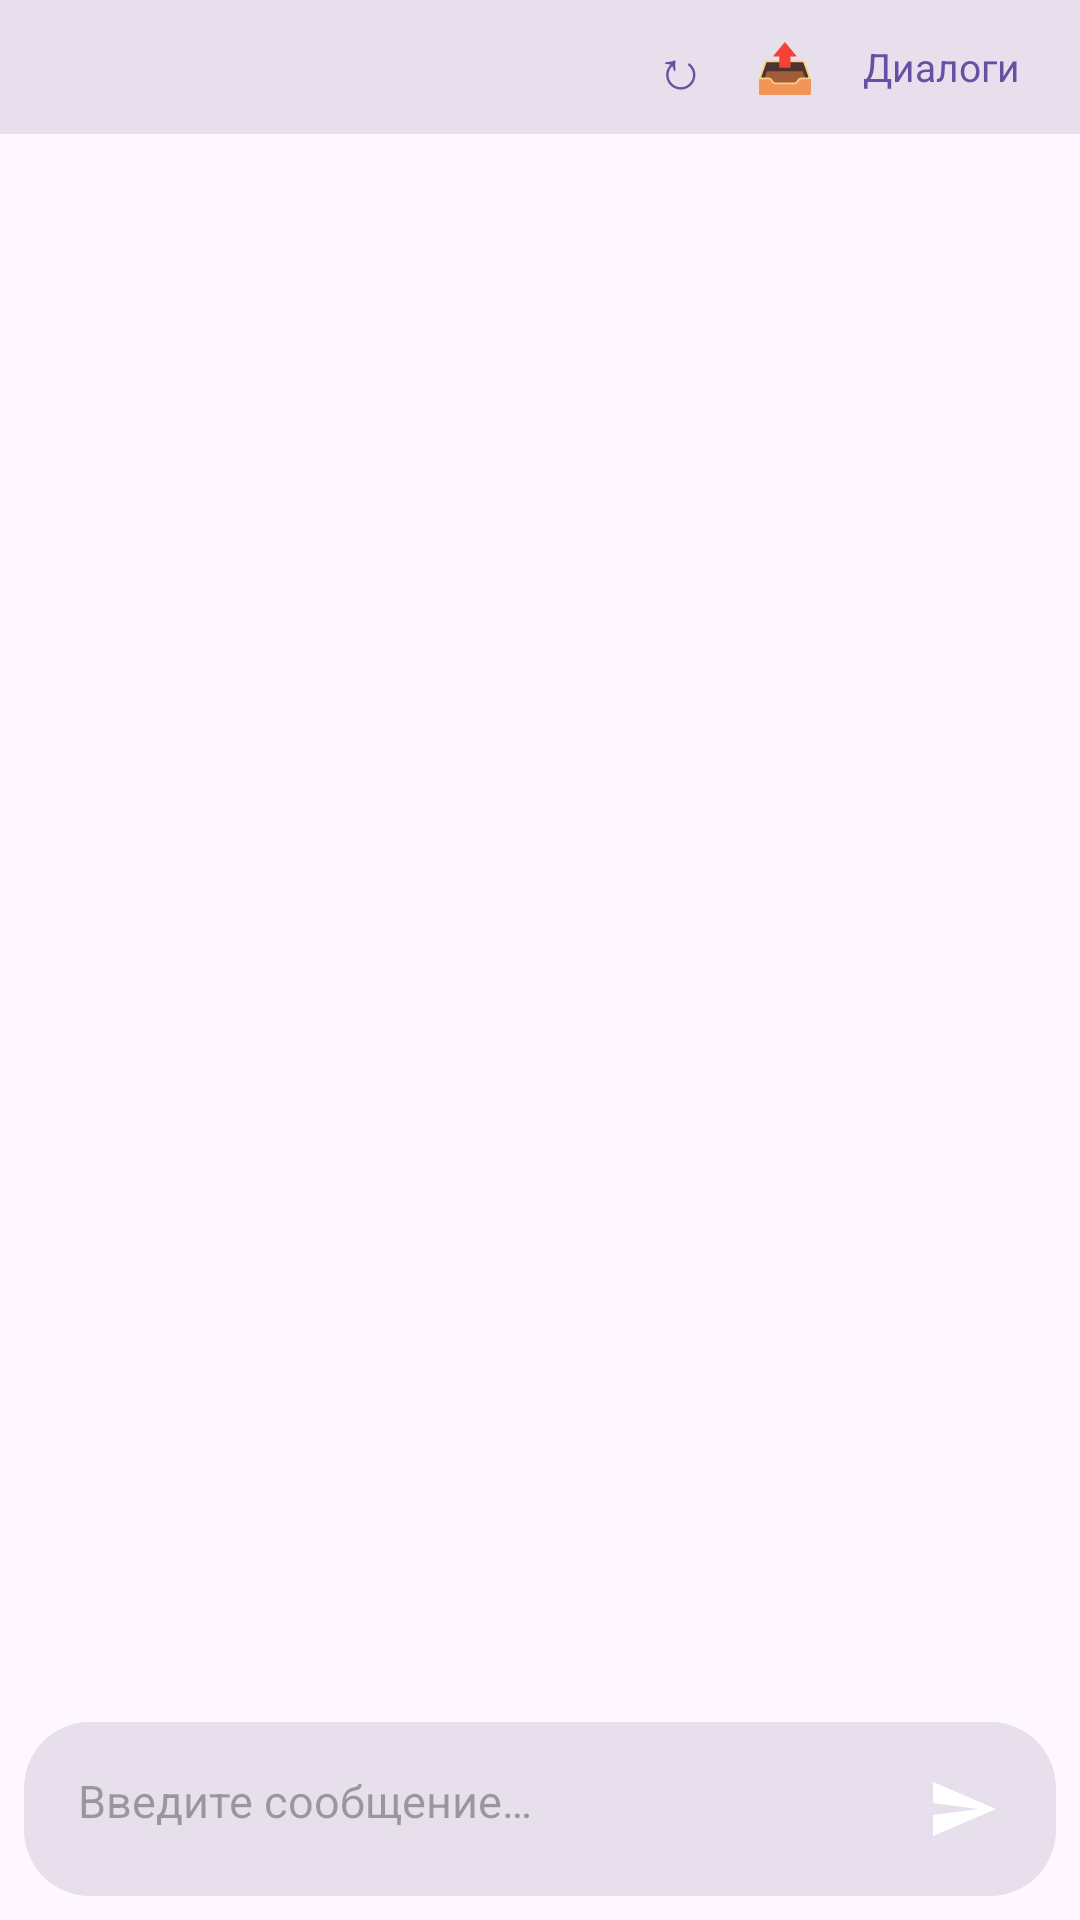

Reconstruct the res/layout file that produces this screen, plus the resources it refers to.
<!-- AndroidManifest.xml: application theme Theme.DevAIStudio -->
<!-- res/layout/fragment_chat.xml -->
<?xml version="1.0" encoding="utf-8"?>
<LinearLayout xmlns:android="http://schemas.android.com/apk/res/android"
    android:layout_width="match_parent"
    android:layout_height="match_parent"
    android:orientation="vertical">

    <LinearLayout
        android:layout_width="match_parent"
        android:layout_height="wrap_content"
        android:background="?attr/colorSurfaceVariant"
        android:gravity="center_vertical"
        android:orientation="horizontal"
        android:paddingHorizontal="12dp"
        android:paddingVertical="2dp">

        <TextView
            android:id="@+id/model_label"
            android:layout_width="0dp"
            android:layout_height="wrap_content"
            android:layout_weight="1"
            android:paddingVertical="8dp"
            android:textColor="?attr/colorOnSurface"
            android:textSize="13sp"
            android:textStyle="bold" />

        <TextView
            android:id="@+id/btn_regenerate"
            android:layout_width="wrap_content"
            android:layout_height="wrap_content"
            android:contentDescription="@string/chat_regenerate"
            android:padding="8dp"
            android:text="↻"
            android:textColor="?attr/colorPrimary"
            android:textSize="18sp" />

        <TextView
            android:id="@+id/btn_export"
            android:layout_width="wrap_content"
            android:layout_height="wrap_content"
            android:contentDescription="@string/premium_export_chat"
            android:padding="8dp"
            android:text="📤"
            android:textColor="?attr/colorPrimary"
            android:textSize="16sp" />

        <TextView
            android:id="@+id/btn_sessions"
            android:layout_width="wrap_content"
            android:layout_height="wrap_content"
            android:padding="8dp"
            android:text="@string/chat_sessions"
            android:textColor="?attr/colorPrimary"
            android:textSize="13sp" />

    </LinearLayout>

    <androidx.recyclerview.widget.RecyclerView
        android:id="@+id/chat_list"
        android:layout_width="match_parent"
        android:layout_height="0dp"
        android:layout_weight="1"
        android:clipToPadding="false"
        android:padding="8dp"
        android:scrollbars="vertical" />

    <LinearLayout
        android:id="@+id/input_bar"
        android:layout_width="match_parent"
        android:layout_height="wrap_content"
        android:layout_marginHorizontal="8dp"
        android:layout_marginBottom="8dp"
        android:background="@drawable/bg_input"
        android:orientation="horizontal"
        android:paddingHorizontal="8dp"
        android:paddingVertical="6dp">

        <EditText
            android:id="@+id/input_text"
            android:layout_width="0dp"
            android:layout_height="wrap_content"
            android:layout_weight="1"
            android:background="@null"
            android:hint="@string/chat_hint"
            android:imeOptions="actionSend"
            android:inputType="textMultiLine"
            android:maxLines="4"
            android:padding="10dp"
            android:textColor="?attr/colorOnSurface"
            android:textSize="15sp" />

        <ImageButton
            android:id="@+id/btn_send"
            android:layout_width="46dp"
            android:layout_height="46dp"
            android:layout_gravity="center_vertical"
            android:background="@drawable/bg_btn_round"
            android:contentDescription="@string/chat_send"
            android:padding="11dp"
            android:src="@drawable/ic_send" />

    </LinearLayout>

</LinearLayout>
<!-- resources referenced by this layout -->
<resources>
  <!-- drawable bg_input (drawable) -->
  <?xml version="1.0" encoding="utf-8"?>
  <shape xmlns:android="http://schemas.android.com/apk/res/android" android:shape="rectangle">
      <solid android:color="?attr/colorSurfaceVariant" />
      <corners android:radius="22dp" />
  </shape>
  <!-- drawable ic_send (drawable) -->
  <vector xmlns:android="http://schemas.android.com/apk/res/android"
      android:width="24dp"
      android:height="24dp"
      android:viewportWidth="24"
      android:viewportHeight="24"
      android:tint="#FFFFFF">
      <path
          android:fillColor="#FF000000"
          android:pathData="M2.01,21L23,12 2.01,3 2,10l15,2 -15,2z" />
  </vector>
  <string name="chat_hint">Введите сообщение…</string>
  <string name="chat_regenerate">Повторить</string>
  <string name="chat_send">Отправить</string>
  <string name="chat_sessions">Диалоги</string>
  <string name="premium_export_chat">Экспорт чата</string>
  <style name="Theme.DevAIStudio" parent="Theme.Material3.DayNight.NoActionBar">
          <item name="android:forceDarkAllowed">false</item>
          <item name="colorPrimary">@color/primary</item>
          <item name="colorOnPrimary">@color/white</item>
          <item name="colorPrimaryContainer">@color/primary_light</item>
          <item name="colorSecondary">@color/secondary</item>
          <item name="colorOnSecondary">@color/white</item>
          <item name="colorTertiary">@color/tertiary</item>
          <item name="colorOnTertiary">@color/white</item>
          <item name="colorSurface">@color/surface</item>
          <item name="colorSurfaceVariant">@color/surface_variant</item>
          <item name="colorOnSurface">@color/on_surface</item>
          <item name="colorOnSurfaceVariant">#49454F</item>
          <item name="colorOnBackground">@color/on_surface</item>
          <item name="colorOutline">#79747E</item>
          <item name="colorOutlineVariant">#CAC4D0</item>
          <item name="android:colorBackground">@color/background</item>
          <item name="android:windowBackground">@color/background</item>
          <item name="shapeAppearanceCornerExtraSmall">@style/ShapeAppearance.DevAI.Aurora</item>
          <item name="shapeAppearanceCornerSmall">@style/ShapeAppearance.DevAI.Aurora</item>
          <item name="shapeAppearanceCornerMedium">@style/ShapeAppearance.DevAI.Aurora</item>
          <item name="shapeAppearanceCornerLarge">@style/ShapeAppearance.DevAI.Aurora</item>
          <item name="shapeAppearanceCornerExtraLarge">@style/ShapeAppearance.DevAI.Aurora</item>
          <item name="android:statusBarColor">@android:color/transparent</item>
          <item name="android:windowLightStatusBar">true</item>
          <item name="android:navigationBarColor">@android:color/transparent</item>
          <item name="android:windowLightNavigationBar">true</item>
      </style>
  <color name="primary">#6750A4</color>
  <color name="white">#FFFFFF</color>
  <color name="primary_light">#EADDFF</color>
  <color name="secondary">#006A6A</color>
  <color name="tertiary">#7D5260</color>
  <color name="surface">#FFFBFE</color>
  <color name="surface_variant">#E7E0EC</color>
  <color name="on_surface">#1D1B20</color>
  <color name="background">#FEF7FF</color>
  <style name="ShapeAppearance.DevAI.Aurora" parent="">
          <item name="cornerFamily">rounded</item>
          <item name="cornerSize">20dp</item>
      </style>
</resources>
